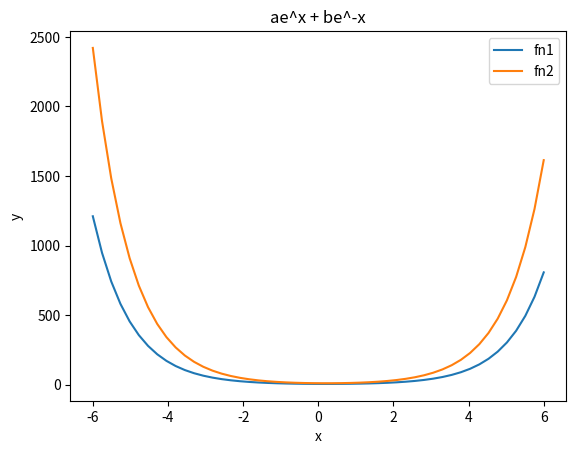

Recreate this plot in Python.
import numpy as np
import matplotlib.pyplot as plt

def func(x, a, b):
    fn = a*np.exp(x) + b*np.exp(-x)
    return fn

x = np.linspace(-6, 6)
fn1 = func(x, 2, 3)
fn2 = func(x, 4, 6)

plt.plot(x, fn1)
plt.plot(x, fn2)

p2_1 = np.polyfit(x,fn1,2)
p3_1 = np.polyfit(x,fn1,3)
p4_1 = np.polyfit(x,fn1,4)

p2_2 = np.polyfit(x,fn2,2)
p3_2 = np.polyfit(x,fn2,3)
p4_2 = np.polyfit(x,fn2,4)

plt.legend(('fn1', 'fn2'))
plt.title('ae^x + be^-x')
plt.xlabel('x')
plt.ylabel('y')
plt.savefig("A2 Q1.png")
plt.show()



# plt.plot(x, fn1)
# plt.plot(x, np.polyval(p2_1,x))
# plt.plot(x, np.polyval(p3_1,x))
# plt.plot(x, np.polyval(p4_1,x))

# plt.legend(('fn1', 'p2', 'p3', 'p4'))
# plt.title('ae^x + be^-x')
# plt.xlabel('x')
# plt.ylabel('y')
# plt.savefig("A2 Q1 - a.png")
# plt.show()

# plt.plot(x, fn2)
# plt.plot(x, np.polyval(p2_2,x))
# plt.plot(x, np.polyval(p3_2,x))
# plt.plot(x, np.polyval(p4_2,x))

# plt.legend(('fn2', 'p2', 'p3', 'p4'))
# plt.title('ae^x + be^-x')
# plt.xlabel('x')
# plt.ylabel('y')
# plt.savefig("A2 Q1 - b.png")
# plt.show()



